Run: headless pygame with SDL's dummy video driver; simulated clock (each Clock.tick advances the game by its frame time, no real sleeping); random seed 0; keys injected as events and as key.get_pressed() state; no mouse input.
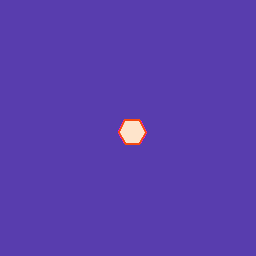
Frame 1 of 4 · flips 1–60 · no input
Frame 2 of 4 · flips 61–180 · tapped SPACE, RETURN · held RIGHT (→), D · screen unchanged from frame 1, image omitted
Frame 3 of 4 · flips 181–300 · held DOWN (↓), S · screen unchanged from frame 2, image omitted
Frame 4 of 4 · flips 301–420 · held LEFT (←), A, UP (↑), W · screen unchanged from frame 3, image omitted

The pygame program that drew these frames:

import math

import pygame
from pygame import gfxdraw


COLOR_REF = {
    'beige': pygame.Color('#fee4cb'),
    'mid_purple': pygame.Color('#583dae'),
    'orange': pygame.Color('#f54b10'),
    'teal': pygame.Color('#32f9c0'),
    'transparent': pygame.Color('#ff00ff')
}


def calculate_hexagon_points(center_x: float, center_y: float,
                             radius: float) -> list[float]:
    points = []

    for a in range(6):
        points.append(
            (center_x + radius * math.cos(a * 60 * math.pi / 180),
             center_y + radius * math.sin(a * 60 * math.pi / 180))
        )

    return points


def draw_hexagon() -> pygame.Surface:
    '''
    Creates an antialiased hexagon inside a
    bounding box of size {{ tile_size }}.
    '''
    tile_size = 32
    hexagon = pygame.Surface((tile_size, tile_size))
    hexagon.fill(COLOR_REF['transparent'])

    # Draw outer orange shape
    points = calculate_hexagon_points(
        center_x=tile_size / 2, center_y=tile_size / 2,
        radius = tile_size / 2 - 2)
    pygame.gfxdraw.aapolygon(hexagon, points, COLOR_REF['orange'])
    pygame.gfxdraw.filled_polygon(hexagon, points, COLOR_REF['orange'])
    # Draw inner beige shape
    points = calculate_hexagon_points(
        center_x=tile_size / 2, center_y=tile_size / 2,
        radius = tile_size / 2 - 4)
    pygame.gfxdraw.aapolygon(hexagon, points, COLOR_REF['beige'])
    pygame.gfxdraw.filled_polygon(hexagon, points, COLOR_REF['beige'])

    hexagon.set_colorkey(COLOR_REF['transparent'])

    return hexagon


def main():
    screen_dims = (256, 256)
    screen = pygame.display.set_mode(screen_dims, pygame.SCALED)
    clock = pygame.time.Clock()

    running = True
    while running:
        clock.tick(60)

        for event in pygame.event.get():
            if event.type == pygame.QUIT:
                running = False

        screen.fill(COLOR_REF['mid_purple'])
        screen.blit(draw_hexagon(), (128 - 12, 128 - 12))

        pygame.display.flip()


if __name__ == '__main__':
    pygame.init()
    pygame.display.set_caption("Hexagons")
    main()
